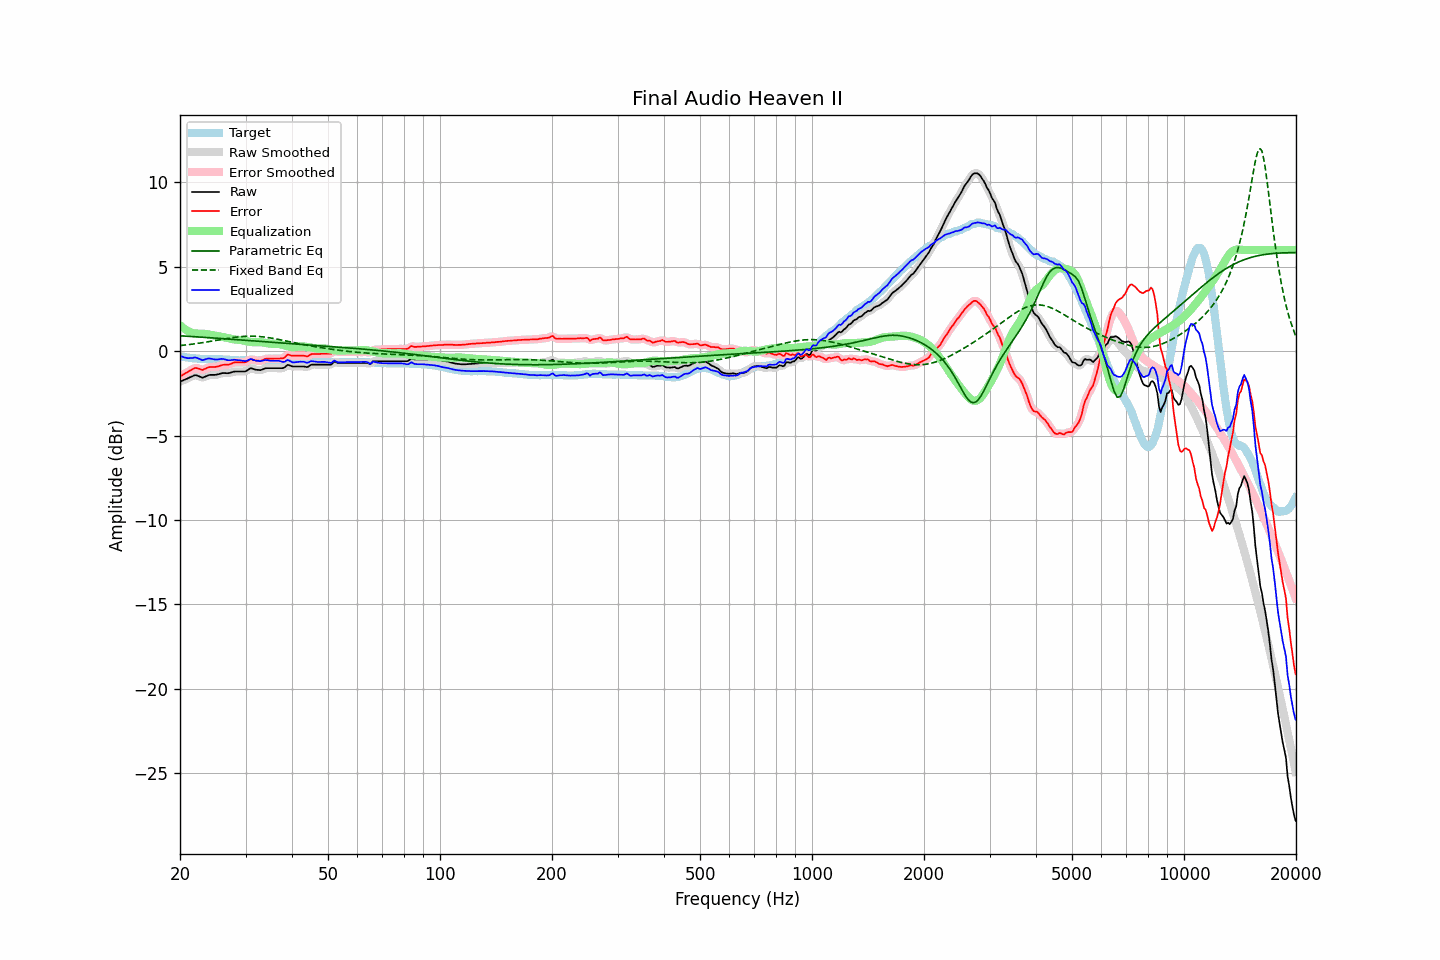

The file beside this chart, header and first rows:
frequency, raw, error, smoothed, error_smoothed, equalization, parametric_eq, fixed_band_eq, equalized_raw, equalized_smoothed, target
20.00, -1.81, -1.50, -1.80, -1.50, 1.54, 0.91, 0.33, -0.27, -0.27, -0.31
20.20, -1.77, -1.45, -1.77, -1.44, 1.45, 0.91, 0.34, -0.31, -0.31, -0.32
20.40, -1.73, -1.39, -1.73, -1.39, 1.38, 0.90, 0.35, -0.35, -0.35, -0.34
20.61, -1.69, -1.34, -1.69, -1.33, 1.31, 0.90, 0.36, -0.38, -0.38, -0.35
20.81, -1.65, -1.28, -1.65, -1.28, 1.24, 0.89, 0.37, -0.40, -0.40, -0.37
21.02, -1.61, -1.23, -1.60, -1.22, 1.19, 0.88, 0.39, -0.41, -0.41, -0.38
21.23, -1.56, -1.17, -1.56, -1.17, 1.15, 0.88, 0.40, -0.41, -0.41, -0.39
21.44, -1.51, -1.11, -1.51, -1.11, 1.11, 0.87, 0.41, -0.41, -0.40, -0.40
21.66, -1.48, -1.06, -1.47, -1.05, 1.07, 0.87, 0.42, -0.40, -0.39, -0.42
21.87, -1.43, -1.01, -1.44, -1.02, 1.05, 0.86, 0.43, -0.37, -0.38, -0.42
22.09, -1.43, -1.00, -1.43, -1.00, 1.04, 0.85, 0.45, -0.38, -0.39, -0.43
22.31, -1.46, -1.02, -1.45, -1.01, 1.04, 0.85, 0.46, -0.42, -0.41, -0.44
22.54, -1.49, -1.05, -1.50, -1.05, 1.04, 0.84, 0.48, -0.45, -0.46, -0.45
22.76, -1.54, -1.08, -1.54, -1.08, 1.04, 0.83, 0.49, -0.50, -0.50, -0.46
22.99, -1.58, -1.12, -1.55, -1.09, 1.04, 0.83, 0.51, -0.54, -0.51, -0.46
23.22, -1.54, -1.07, -1.54, -1.07, 1.03, 0.82, 0.52, -0.50, -0.51, -0.47
23.45, -1.50, -1.03, -1.50, -1.03, 1.02, 0.81, 0.54, -0.47, -0.48, -0.47
23.69, -1.46, -0.99, -1.45, -0.98, 1.01, 0.81, 0.55, -0.45, -0.45, -0.47
23.92, -1.42, -0.95, -1.42, -0.95, 0.99, 0.80, 0.57, -0.43, -0.43, -0.47
24.16, -1.41, -0.94, -1.41, -0.94, 0.97, 0.79, 0.58, -0.44, -0.44, -0.47
24.40, -1.41, -0.94, -1.40, -0.93, 0.94, 0.79, 0.60, -0.46, -0.46, -0.47
24.65, -1.41, -0.94, -1.41, -0.94, 0.92, 0.78, 0.62, -0.48, -0.48, -0.47
24.89, -1.41, -0.94, -1.40, -0.93, 0.91, 0.77, 0.63, -0.50, -0.49, -0.47
25.14, -1.39, -0.92, -1.39, -0.92, 0.89, 0.77, 0.65, -0.49, -0.49, -0.47
25.39, -1.36, -0.89, -1.36, -0.89, 0.88, 0.76, 0.67, -0.48, -0.48, -0.47
25.65, -1.34, -0.86, -1.33, -0.86, 0.87, 0.75, 0.68, -0.47, -0.47, -0.48
25.91, -1.31, -0.83, -1.31, -0.83, 0.85, 0.75, 0.70, -0.46, -0.46, -0.48
26.16, -1.30, -0.81, -1.30, -0.81, 0.83, 0.74, 0.72, -0.46, -0.47, -0.49
26.43, -1.30, -0.81, -1.30, -0.81, 0.81, 0.73, 0.73, -0.48, -0.49, -0.49
26.69, -1.31, -0.81, -1.30, -0.80, 0.79, 0.73, 0.75, -0.52, -0.51, -0.50
26.96, -1.31, -0.80, -1.30, -0.79, 0.77, 0.72, 0.76, -0.54, -0.53, -0.51
27.23, -1.29, -0.78, -1.28, -0.77, 0.75, 0.71, 0.78, -0.54, -0.53, -0.51
27.50, -1.26, -0.74, -1.26, -0.73, 0.73, 0.71, 0.79, -0.53, -0.53, -0.52
27.77, -1.23, -0.70, -1.23, -0.70, 0.71, 0.70, 0.81, -0.51, -0.52, -0.53
28.05, -1.21, -0.67, -1.21, -0.67, 0.70, 0.69, 0.82, -0.51, -0.51, -0.54
28.33, -1.21, -0.67, -1.20, -0.66, 0.69, 0.69, 0.83, -0.52, -0.52, -0.54
28.62, -1.21, -0.67, -1.20, -0.66, 0.68, 0.68, 0.85, -0.53, -0.53, -0.54
28.90, -1.21, -0.66, -1.21, -0.66, 0.67, 0.67, 0.86, -0.54, -0.54, -0.55
29.19, -1.21, -0.67, -1.21, -0.66, 0.66, 0.66, 0.86, -0.55, -0.55, -0.54
29.48, -1.21, -0.67, -1.21, -0.67, 0.64, 0.66, 0.87, -0.56, -0.57, -0.54
29.78, -1.21, -0.67, -1.20, -0.66, 0.62, 0.65, 0.88, -0.58, -0.58, -0.54
30.08, -1.19, -0.65, -1.18, -0.64, 0.60, 0.64, 0.88, -0.59, -0.58, -0.54
30.38, -1.13, -0.59, -1.12, -0.58, 0.58, 0.64, 0.89, -0.55, -0.54, -0.54
30.68, -1.07, -0.53, -1.07, -0.53, 0.56, 0.63, 0.89, -0.51, -0.51, -0.54
30.99, -1.01, -0.47, -1.03, -0.49, 0.54, 0.62, 0.89, -0.46, -0.49, -0.54
31.30, -1.04, -0.50, -1.03, -0.49, 0.54, 0.62, 0.89, -0.50, -0.50, -0.54
31.61, -1.07, -0.53, -1.06, -0.52, 0.53, 0.61, 0.89, -0.53, -0.52, -0.54
31.93, -1.10, -0.56, -1.09, -0.55, 0.53, 0.60, 0.88, -0.56, -0.56, -0.54
32.24, -1.11, -0.56, -1.11, -0.56, 0.54, 0.59, 0.88, -0.57, -0.57, -0.55
32.57, -1.12, -0.57, -1.12, -0.57, 0.54, 0.59, 0.87, -0.58, -0.58, -0.55
32.89, -1.13, -0.58, -1.11, -0.56, 0.53, 0.58, 0.86, -0.59, -0.58, -0.55
33.22, -1.10, -0.55, -1.09, -0.54, 0.53, 0.57, 0.85, -0.57, -0.57, -0.55
33.55, -1.06, -0.51, -1.06, -0.50, 0.51, 0.57, 0.84, -0.54, -0.55, -0.55
33.89, -1.02, -0.46, -1.02, -0.47, 0.49, 0.56, 0.83, -0.52, -0.53, -0.56
34.23, -1.01, -0.45, -1.01, -0.45, 0.47, 0.55, 0.82, -0.53, -0.53, -0.56
34.57, -1.01, -0.45, -1.00, -0.44, 0.46, 0.55, 0.80, -0.55, -0.55, -0.56
34.92, -1.01, -0.45, -1.00, -0.45, 0.44, 0.54, 0.79, -0.56, -0.56, -0.56
35.27, -1.01, -0.45, -1.01, -0.45, 0.44, 0.53, 0.77, -0.57, -0.57, -0.56
35.62, -1.01, -0.45, -1.01, -0.44, 0.44, 0.52, 0.76, -0.56, -0.56, -0.56
35.97, -1.01, -0.44, -1.01, -0.44, 0.45, 0.52, 0.74, -0.56, -0.56, -0.57
... 635 more rows
